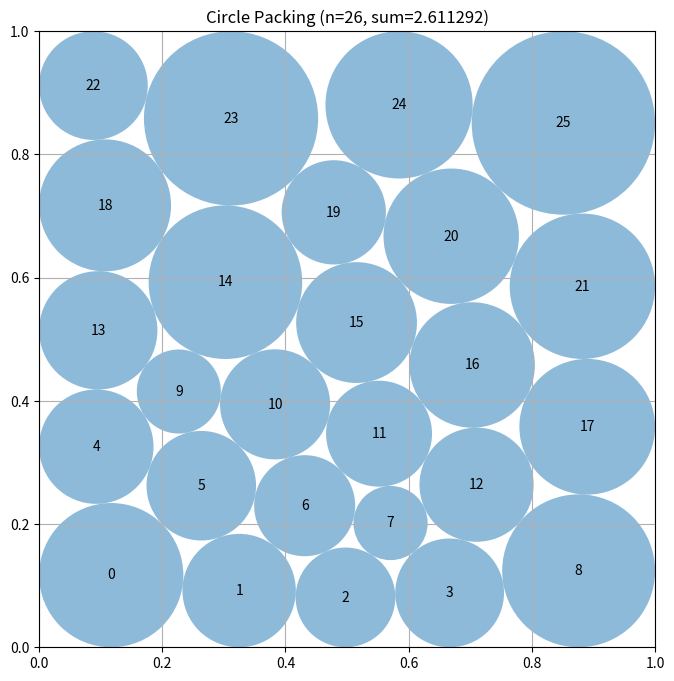

Write Python code to recreate this figure.
# EVOLVE-BLOCK-START
"""Constructor-based circle packing for n=26 circles.

Approach: generate diverse hexagonal-lattice candidate layouts, run a
cheap SLSQP pass on each, deduplicate results into distinct basins, then
spend the remaining budget on high-budget SLSQP polish restarts for the
top-k distinct basins.
"""
import numpy as np
from scipy.optimize import minimize

SQRT3 = np.sqrt(3.0)
EPS = 1e-9
N = 26


def _lattice_candidates():
    """Generate diverse initial center layouts on clipped hex lattices."""
    cands = []
    row_sets = [
        [5, 4, 5, 4, 5, 3], [5, 4, 5, 4, 4, 4], [4, 5, 4, 5, 4, 4],
        [3, 5, 4, 5, 4, 5], [4, 4, 5, 5, 4, 4], [5, 5, 4, 4, 5, 3],
        [3, 4, 5, 5, 4, 5], [4, 5, 5, 4, 5, 3], [5, 4, 4, 5, 4, 4],
        [5, 4, 5, 5, 4, 3], [4, 5, 4, 5, 5, 3], [3, 4, 5, 4, 5, 5],
    ]
    for counts in row_sets:
        if sum(counts) != N:
            continue
        r = min(1.0 / 10.0, 1.0 / (2.0 + 5.0 * SQRT3))
        for sf in (1.0, 1.05):
            rr = r * sf
            dx = 2.0 * rr
            dy = SQRT3 * rr
            pts = []
            for row, c in enumerate(counts):
                y = rr + row * dy
                span = 2.0 * rr + (c - 1) * dx
                start = (1.0 - span) / 2.0 + rr
                for k in range(c):
                    pts.append([start + k * dx, y])
            pts = np.clip(np.array(pts), 0.005, 0.995)
            cands.append(pts)
    # Deterministic jittered variants for layout diversity
    rng = np.random.default_rng(12345)
    for base in list(cands[:6]):
        for _ in range(2):
            jit = rng.normal(0.0, 0.012, size=base.shape)
            cands.append(np.clip(base + jit, 0.005, 0.995))
    return cands


def _cons_all(z):
    """All constraint values (>= 0 means feasible): walls + pairwise gaps."""
    x = z[0:N]
    y = z[N:2 * N]
    r = z[2 * N:3 * N]
    walls = np.concatenate([
        x - r, (1.0 - x) - r, y - r, (1.0 - y) - r
    ])
    dx = x[:, None] - x[None, :]
    dy = y[:, None] - y[None, :]
    d = np.sqrt(dx * dx + dy * dy)
    iu = np.triu_indices(N, k=1)
    gaps = d[iu] - r[iu[0]] - r[iu[1]] - EPS
    return np.concatenate([walls, gaps])


def _slsqp_solve(z0, maxiter=250, ftol=1e-12):
    """Run one SLSQP pass maximizing sum of radii from z0."""
    bounds = [(0.002, 0.998)] * (2 * N) + [(0.001, 0.5)] * N
    cons = [{'type': 'ineq', 'fun': _cons_all}]
    try:
        res = minimize(lambda z: -np.sum(z[2 * N:3 * N]), z0,
                       method='SLSQP', bounds=bounds, constraints=cons,
                       options={'maxiter': maxiter, 'ftol': ftol})
        z = res.x if res.x is not None else z0
    except Exception:
        z = z0
    return z


def _repair(z):
    """Ensure strict feasibility by shrinking radii as needed."""
    x = np.clip(z[0:N], 0.001, 0.999)
    y = np.clip(z[N:2 * N], 0.001, 0.999)
    r = np.clip(z[2 * N:3 * N], 0.001, 0.5)
    wall = np.minimum(np.minimum(x, 1 - x), np.minimum(y, 1 - y))
    r = np.minimum(r, wall)
    d = np.sqrt(((x[:, None] - x[None, :]) ** 2 + (y[:, None] - y[None, :]) ** 2))
    np.fill_diagonal(d, np.inf)
    for _ in range(200):
        gap = d - r[:, None] - r[None, :]
        np.fill_diagonal(gap, np.inf)
        violation = -gap.min(axis=1)
        if violation.max() <= -1e-12:
            break
        for i in np.where(violation > -1e-12)[0]:
            j = np.argmin(gap[i])
            need = d[i, j] - r[j] - 1e-8
            r[i] = min(r[i], max(need, 0.001))
    r = np.minimum(r, wall - 1e-9)
    r = np.maximum(r, 0.0005)
    centers = np.stack([x, y], axis=1)
    return centers, r, float(np.sum(r))


def _refine(centers, r_init):
    """Cheap SLSQP optimization of centers + radii from a lattice seed."""
    d = np.sqrt(((centers[:, None, :] - centers[None, :, :]) ** 2).sum(axis=2))
    np.fill_diagonal(d, np.inf)
    wall = np.minimum(np.minimum(centers[:, 0], 1 - centers[:, 0]),
                      np.minimum(centers[:, 1], 1 - centers[:, 1]))
    r = np.full(N, 0.5 * r_init)
    for _ in range(50):
        for i in range(N):
            r[i] = min(wall[i], np.min(d[i, :] - r) - 2 * EPS)
            r[i] = max(r[i], 0.005)
    z0 = np.concatenate([centers[:, 0], centers[:, 1], r])
    z = _slsqp_solve(z0, maxiter=150, ftol=1e-11)
    return _repair(z)


def _polish(centers, radii, rounds=6):
    """High-budget iterative SLSQP restarts from repaired feasible points."""
    best = (centers, radii, float(np.sum(radii)))
    z_cur = np.concatenate([centers[:, 0], centers[:, 1], radii])
    for _ in range(rounds):
        z_next = _slsqp_solve(z_cur, maxiter=600, ftol=1e-14)
        c, r, s = _repair(z_next)
        if s > best[2] + 1e-12:
            best = (c, r, s)
            z_cur = np.concatenate([c[:, 0], c[:, 1], r])
        else:
            break
    return best


def _basin_key(centers, existing, thresh=0.05):
    """Return True if this configuration is a distinct basin from all
    configurations in `existing` (max center-distance > thresh)."""
    for c0 in existing:
        if np.max(np.linalg.norm(centers - c0, axis=1)) < thresh:
            return False
    return True


def construct_packing():
    """
    Construct an arrangement of 26 circles in a unit square maximizing
    the sum of radii: cheap multi-start SLSQP, basin deduplication,
    then high-budget polish on the top-k distinct basins.
    """
    results = []
    for cand in _lattice_candidates():
        try:
            centers, radii, s = _refine(cand, 0.05)
        except Exception:
            continue
        results.append((centers, radii, s))

    results.sort(key=lambda t: t[2], reverse=True)

    # Deduplicate into distinct basins; keep top-5 distinct ones.
    basins = []
    for centers, radii, s in results:
        if _basin_key(centers, [b[0] for b in basins]):
            basins.append((centers, radii, s))
        if len(basins) >= 5:
            break

    best = None
    for centers, radii, s in basins:
        centers, radii, s = _polish(centers, radii, rounds=6)
        if best is None or s > best[2]:
            best = (centers, radii, s)

    centers, radii, sum_radii = best
    return centers, radii, sum_radii


# EVOLVE-BLOCK-END


# This part remains fixed (not evolved)
def run_packing():
    """Run the circle packing constructor for n=26"""
    centers, radii, sum_radii = construct_packing()
    return centers, radii, sum_radii


def visualize(centers, radii):
    """
    Visualize the circle packing

    Args:
        centers: np.array of shape (n, 2) with (x, y) coordinates
        radii: np.array of shape (n) with radius of each circle
    """
    import matplotlib.pyplot as plt
    from matplotlib.patches import Circle

    fig, ax = plt.subplots(figsize=(8, 8))

    # Draw unit square
    ax.set_xlim(0, 1)
    ax.set_ylim(0, 1)
    ax.set_aspect("equal")
    ax.grid(True)

    # Draw circles
    for i, (center, radius) in enumerate(zip(centers, radii)):
        circle = Circle(center, radius, alpha=0.5)
        ax.add_patch(circle)
        ax.text(center[0], center[1], str(i), ha="center", va="center")

    plt.title(f"Circle Packing (n={len(centers)}, sum={sum(radii):.6f})")
    plt.show()


if __name__ == "__main__":
    centers, radii, sum_radii = run_packing()
    print(f"Sum of radii: {sum_radii}")
    # AlphaEvolve improved this to 2.635

    # Uncomment to visualize:
    visualize(centers, radii)
